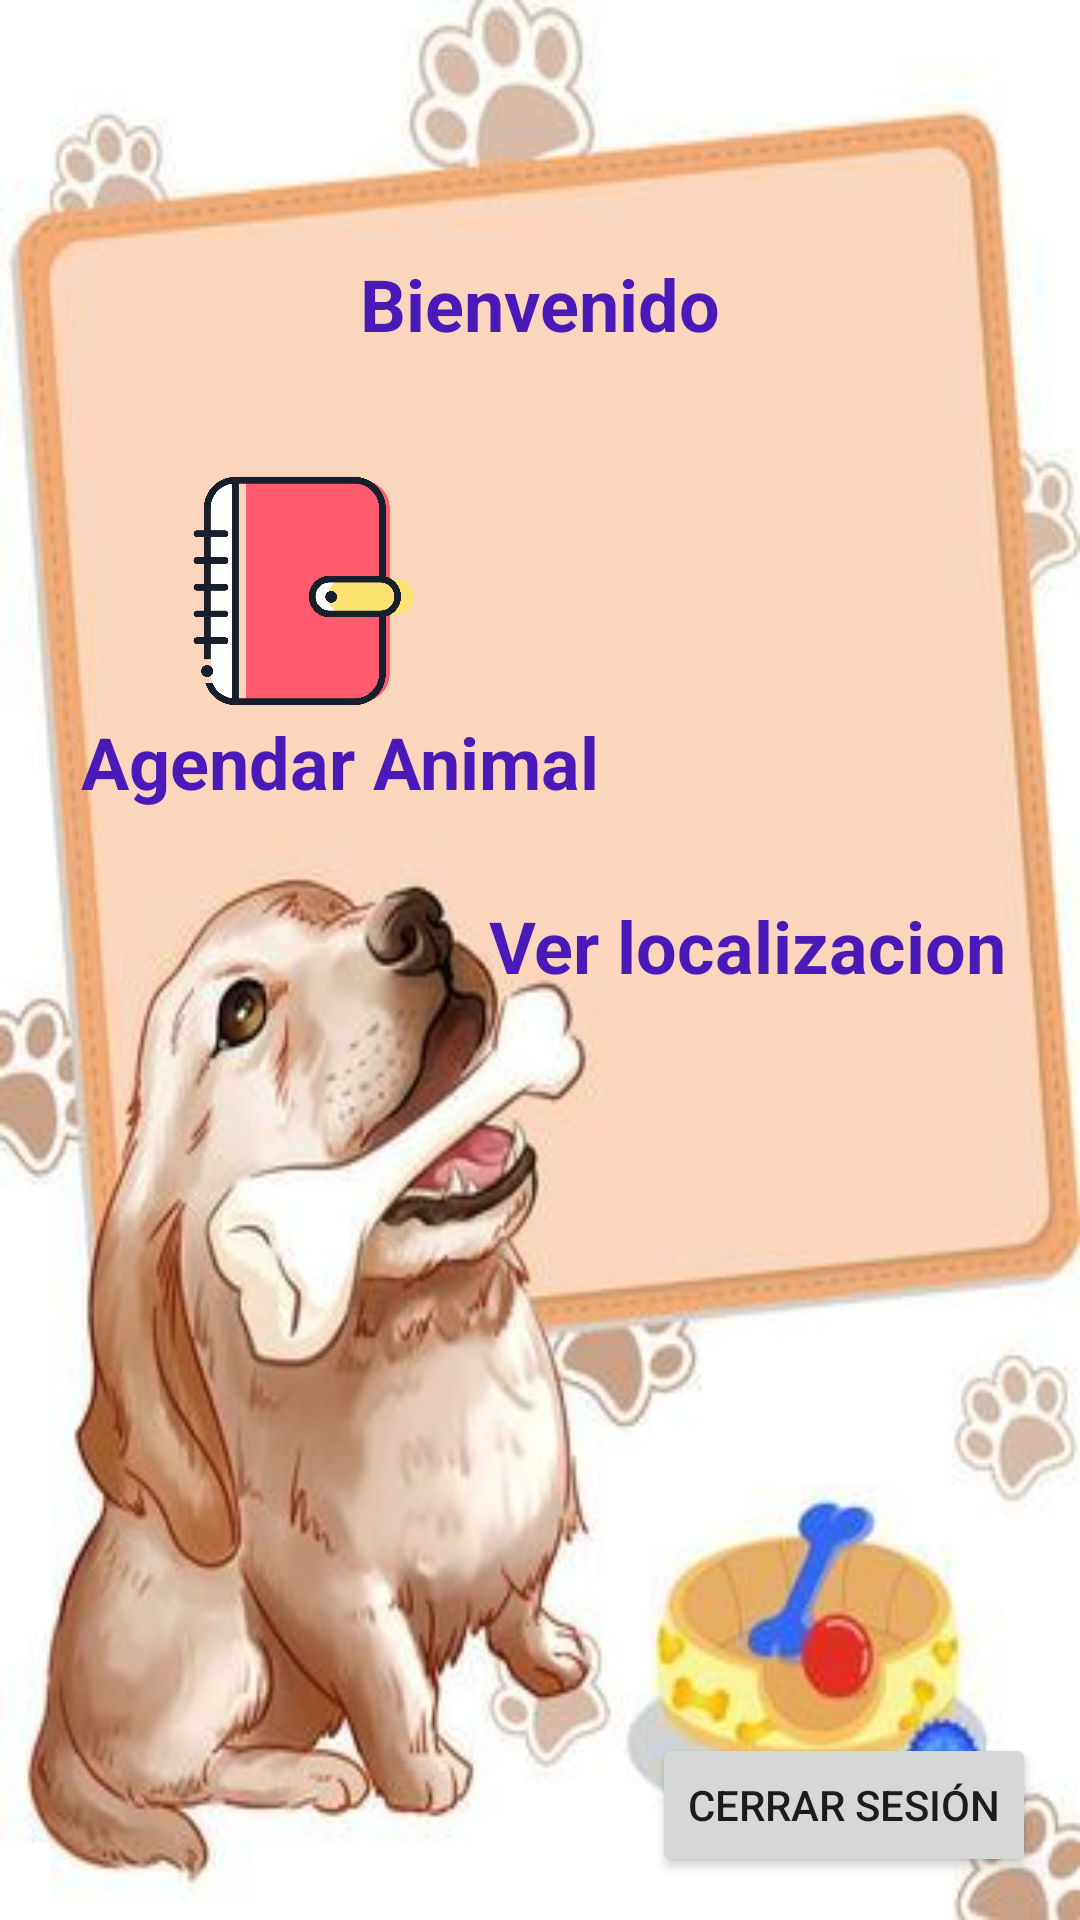

Android layout source for this screen:
<!-- AndroidManifest.xml: application theme Theme.Tarea2 -->
<!-- res/layout/activity_resultado.xml -->
<?xml version="1.0" encoding="utf-8"?>
<androidx.constraintlayout.widget.ConstraintLayout xmlns:android="http://schemas.android.com/apk/res/android"
    xmlns:app="http://schemas.android.com/apk/res-auto"
    xmlns:tools="http://schemas.android.com/tools"
    android:layout_width="match_parent"
    android:layout_height="match_parent"
    android:background="@mipmap/kis"
    tools:context=".Resultado">


    <TextView
        android:id="@+id/txt_welcome"
        android:layout_width="wrap_content"
        android:layout_height="wrap_content"
        android:gravity="center"
        android:text="@string/txt_welcome"
        android:textColor="#491AB8"
        android:textSize="24sp"
        android:textStyle="bold"
        app:layout_constraintBottom_toBottomOf="parent"
        app:layout_constraintEnd_toEndOf="parent"
        app:layout_constraintHorizontal_bias="0.498"
        app:layout_constraintStart_toStartOf="parent"
        app:layout_constraintTop_toTopOf="parent"
        app:layout_constraintVertical_bias="0.14" />

    <ImageView
        android:id="@+id/imageView3"
        android:layout_width="83dp"
        android:layout_height="94dp"
        android:onClick="Agenda"
        app:layout_constraintBottom_toBottomOf="parent"
        app:layout_constraintEnd_toEndOf="parent"
        app:layout_constraintHorizontal_bias="0.216"
        app:layout_constraintStart_toStartOf="parent"
        app:layout_constraintTop_toTopOf="parent"
        app:layout_constraintVertical_bias="0.275"
        app:srcCompat="@mipmap/agenda" />

    <Button
        android:id="@+id/btnCerrarSesion"
        android:layout_width="wrap_content"
        android:layout_height="wrap_content"
        android:layout_centerInParent="true"
        android:onClick="cerrarSesion"
        android:text="Cerrar Sesión"
        app:layout_constraintBottom_toBottomOf="parent"
        app:layout_constraintEnd_toEndOf="parent"
        app:layout_constraintHorizontal_bias="0.937"
        app:layout_constraintStart_toStartOf="parent"
        app:layout_constraintTop_toTopOf="parent"
        app:layout_constraintVertical_bias="0.976" />

    <ImageView
        android:id="@+id/imageView4"
        android:layout_width="109dp"
        android:layout_height="108dp"
        android:onClick="Mapa"
        app:layout_constraintBottom_toBottomOf="parent"
        app:layout_constraintEnd_toEndOf="parent"
        app:layout_constraintHorizontal_bias="0.831"
        app:layout_constraintStart_toStartOf="parent"
        app:layout_constraintTop_toTopOf="parent"
        app:layout_constraintVertical_bias="0.35"
        app:srcCompat="@mipmap/ubi"
        tools:ignore="MissingConstraints" />

    <TextView
        android:id="@+id/textView2"
        android:layout_width="wrap_content"
        android:layout_height="wrap_content"
        android:gravity="center"
        android:text="Agendar Animal"
        android:textSize="24sp"
        android:textStyle="bold"
        android:textColor="#491AB8"
        app:layout_constraintBottom_toBottomOf="parent"
        app:layout_constraintEnd_toEndOf="parent"
        app:layout_constraintHorizontal_bias="0.142"
        app:layout_constraintStart_toStartOf="parent"
        app:layout_constraintTop_toTopOf="parent"
        app:layout_constraintVertical_bias="0.391" />

    <TextView
        android:id="@+id/textView3"
        android:layout_width="wrap_content"
        android:layout_height="wrap_content"
        android:gravity="center"
        android:text="Ver localizacion"
        android:textColor="#491AB8"
        android:textSize="24sp"
        android:textStyle="bold"
        app:layout_constraintBottom_toBottomOf="parent"
        app:layout_constraintEnd_toEndOf="parent"
        app:layout_constraintHorizontal_bias="0.869"
        app:layout_constraintStart_toStartOf="parent"
        app:layout_constraintTop_toTopOf="parent"
        app:layout_constraintVertical_bias="0.492"
        tools:ignore="MissingConstraints" />
</androidx.constraintlayout.widget.ConstraintLayout>
<!-- resources referenced by this layout -->
<resources>
  <!-- mipmap agenda: png bitmap (mipmap-xxhdpi, 727289 bytes) -->
  <!-- mipmap kis: jpg bitmap (mipmap-hdpi, 23219 bytes) -->
  <string name="txt_welcome">Bienvenido</string>
  <style name="Theme.Tarea2" parent="Theme.MaterialComponents.DayNight.DarkActionBar">
          
          <item name="colorPrimary">@color/purple_500</item>
          <item name="colorPrimaryVariant">@color/purple_700</item>
          <item name="colorOnPrimary">@color/white</item>
          
          <item name="colorSecondary">@color/teal_200</item>
          <item name="colorSecondaryVariant">@color/teal_700</item>
          <item name="colorOnSecondary">@color/black</item>
          
          <item name="android:statusBarColor" tools:targetApi="l">?attr/colorPrimaryVariant</item>
          
      </style>
  <!-- not gathered from this repository: default colours our renderer supplied (Android Studio template values) -->
  <color name="purple_500">#FF6200EE</color>
  <color name="purple_700">#FF3700B3</color>
  <color name="teal_200">#FF03DAC5</color>
  <color name="teal_700">#FF018786</color>
  <color name="black">#FF000000</color>
  <color name="white">#FFFFFFFF</color>
</resources>
